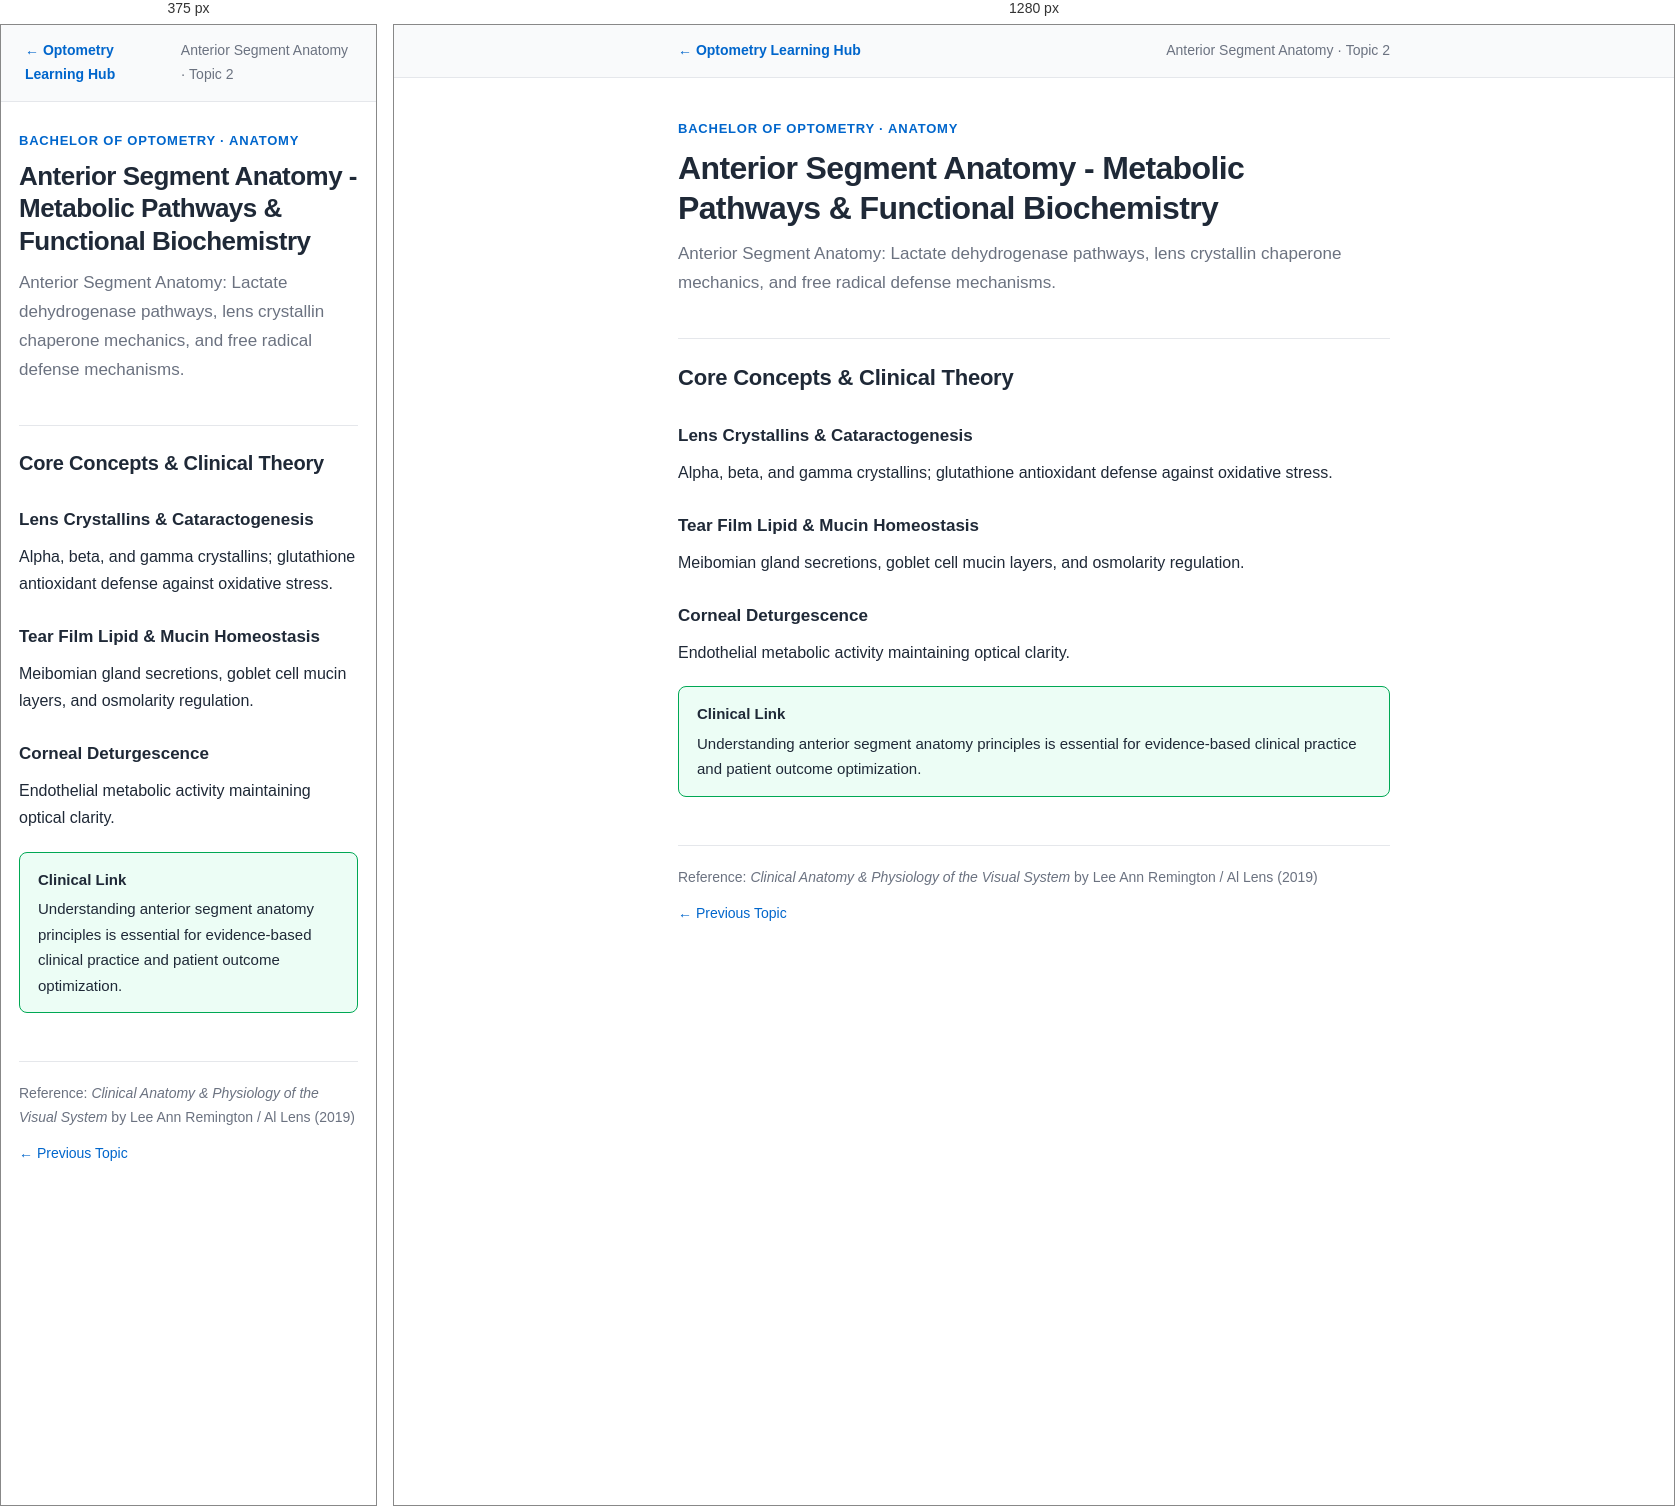
Rendered at 375 px and 1280 px, left to right.

<!-- file: anterior-segment-anatomy-02.html -->
<!DOCTYPE html>
<html lang="en">
<head>
<meta charset="UTF-8">
<meta name="viewport" content="width=device-width, initial-scale=1.0">
<title>Anterior Segment Anatomy - Metabolic Pathways & Functional Biochemistry — Anterior Segment Anatomy Notes</title>
<link rel="stylesheet" href="notes.css">
</head>
<body>

<nav class="note-nav">
    <div class="note-nav-inner">
        <a href="../index.html">&larr; Optometry Learning Hub</a>
        <span class="course-tag">Anterior Segment Anatomy &middot; Topic 2</span>
    </div>
</nav>

<main>
<header class="note-header">
    <div class="note-eyebrow">Bachelor of Optometry &middot; Anatomy</div>
    <h1>Anterior Segment Anatomy - Metabolic Pathways & Functional Biochemistry</h1>
    <p class="note-summary">Anterior Segment Anatomy: Lactate dehydrogenase pathways, lens crystallin chaperone mechanics, and free radical defense mechanisms.</p>
</header>

<h2>Core Concepts &amp; Clinical Theory</h2>

<h3>Lens Crystallins & Cataractogenesis</h3>
<p>Alpha, beta, and gamma crystallins; glutathione antioxidant defense against oxidative stress.</p>

<h3>Tear Film Lipid & Mucin Homeostasis</h3>
<p>Meibomian gland secretions, goblet cell mucin layers, and osmolarity regulation.</p>

<h3>Corneal Deturgescence</h3>
<p>Endothelial metabolic activity maintaining optical clarity.</p>

<div class="callout clinical">
    <span class="callout-title">Clinical Link</span>
    Understanding anterior segment anatomy principles is essential for evidence-based clinical practice and patient outcome optimization.
</div>

<footer class="note-footer">
    <span>Reference: <em>Clinical Anatomy & Physiology of the Visual System</em> by Lee Ann Remington / Al Lens (2019)</span>
    <div style="display:flex; gap:16px;"><a href="anterior-segment-anatomy-01.html">&larr; Previous Topic</a></div>
</footer>
</main>
</body>
</html>

/* @media block from notes.css */
@media (max-width: 600px) {
    h1 { font-size: 26px; }
    h2 { font-size: 20px; }
    main { padding: 28px 18px 60px; }
}